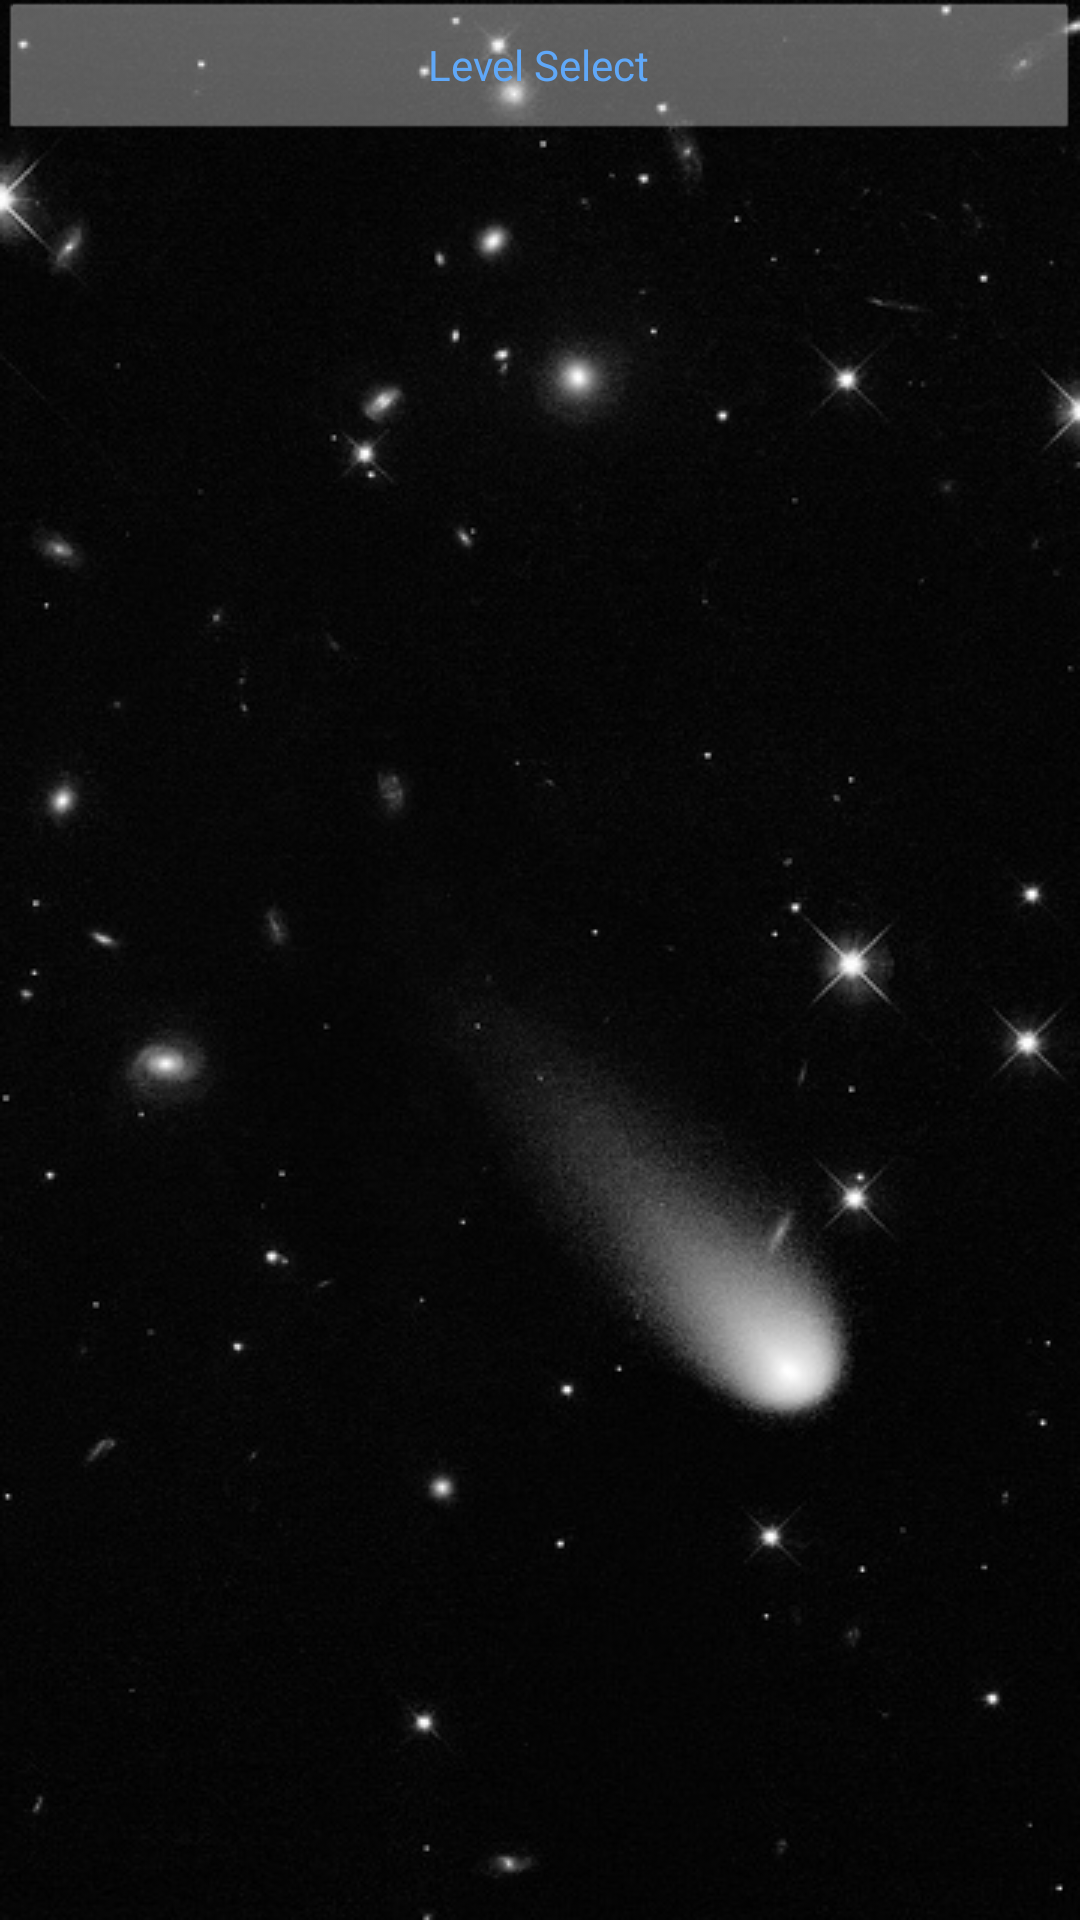

Here is an Android app screen rendered from its layout file. Give the layout XML and the strings, colors and styles it references.
<!-- AndroidManifest.xml: application theme AppTheme -->
<!-- res/layout/activity_level_select.xml -->
<LinearLayout xmlns:android="http://schemas.android.com/apk/res/android"
    xmlns:tools="http://schemas.android.com/tools"
    android:layout_width="match_parent"
    android:layout_height="match_parent"
    android:paddingBottom="@dimen/activity_vertical_margin"
    android:paddingLeft="@dimen/activity_horizontal_margin"
    android:paddingRight="@dimen/activity_horizontal_margin"
    android:paddingTop="@dimen/activity_vertical_margin"
    android:orientation="vertical"
    tools:context=".LevelSelectActivity"
    android:background="@drawable/level_select" >

    <Button
        android:id="@+id/levelSelectButton"
        android:layout_width="match_parent"
        android:layout_height="wrap_content"
        android:text="@string/level_select" 
        android:gravity="center"
        android:enabled="false"
        android:textColor="@color/button_text"/>
   
   <LinearLayout
       android:layout_width="match_parent"
       android:layout_height="match_parent"
       android:gravity="center"
       android:orientation="vertical" >

   		<ListView
       		android:id="@+id/listView"
       		android:layout_width="match_parent"
       		android:layout_height="wrap_content" >
   		</ListView>
  </LinearLayout>

</LinearLayout>
<!-- resources referenced by this layout -->
<resources>
  <color name="button_text">#60A8F8</color>
  <!-- drawable level_select: png bitmap (drawable-mdpi, 131551 bytes) -->
  <string name="level_select">Level Select</string>
  <style name="AppTheme" parent="AppBaseTheme">
          
           <item name="android:windowNoTitle">true</item>
           <item name="android:windowBackground">@drawable/level_select</item>
      </style>
  <style name="AppBaseTheme" parent="android:Theme.NoTitleBar.Fullscreen">
          
      </style>
</resources>
